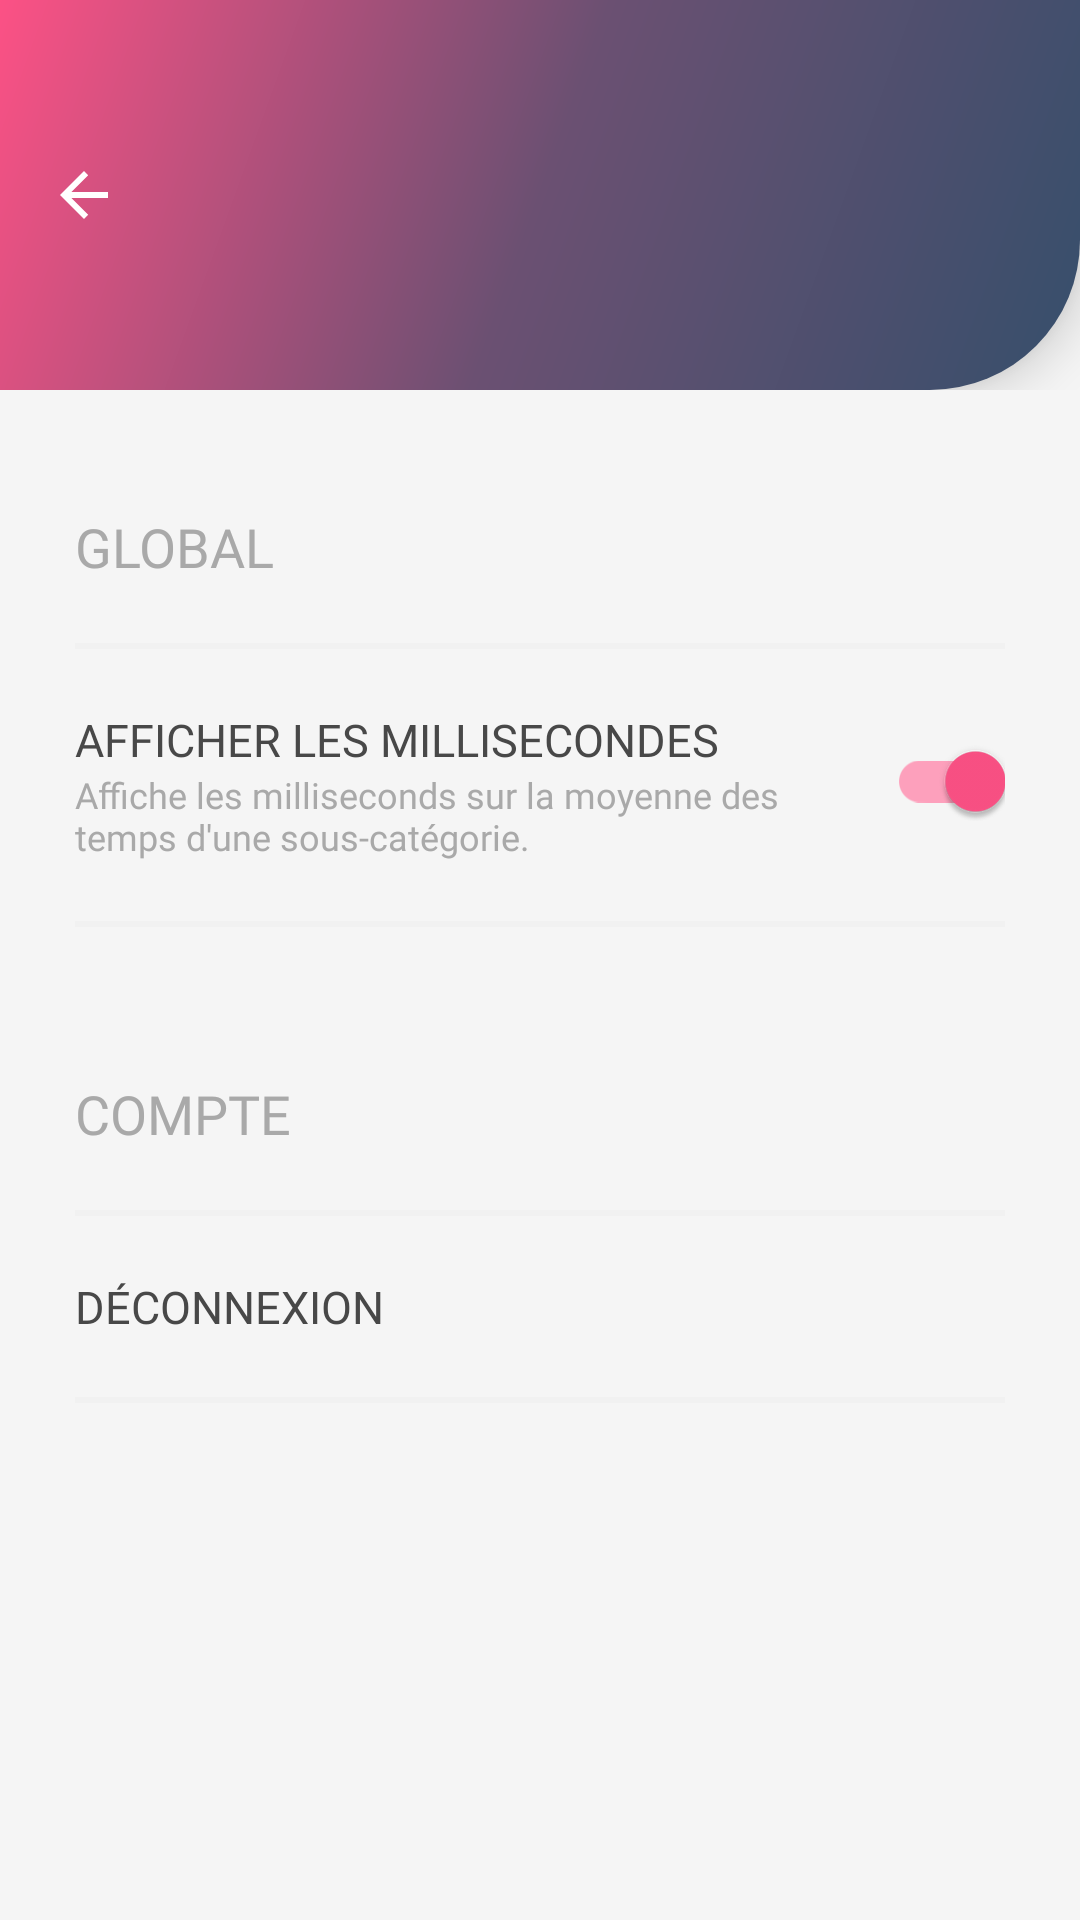

Android layout source for this screen:
<!-- AndroidManifest.xml: application theme Theme.SrApp -->
<!-- res/layout/activity_setting.xml -->
<?xml version="1.0" encoding="utf-8"?>
<RelativeLayout xmlns:android="http://schemas.android.com/apk/res/android"
    xmlns:app="http://schemas.android.com/apk/res-auto"
    xmlns:tools="http://schemas.android.com/tools"
    android:layout_width="match_parent"
    android:layout_height="match_parent"
    tools:context=".ui.settings.SettingActivity">

    <include
        android:id="@+id/header"
        layout="@layout/fragment_header"
        android:layout_width="wrap_content"
        android:layout_height="wrap_content"
        android:layout_alignParentTop="true"
        app:layout_constraintEnd_toEndOf="parent"
        app:layout_constraintStart_toStartOf="parent"
        app:layout_constraintTop_toTopOf="parent" />

    <androidx.core.widget.NestedScrollView
        android:layout_width="match_parent"
        android:layout_height="match_parent"
        android:layout_below="@id/header"
        android:layout_alignParentBottom="true">

        <LinearLayout
            android:layout_width="match_parent"
            android:layout_height="wrap_content"
            android:layout_marginStart="25dp"
            android:layout_marginTop="40dp"
            android:layout_marginEnd="25dp"
            android:orientation="vertical">

            <TextView
                android:layout_width="match_parent"
                android:layout_height="wrap_content"
                android:layout_marginBottom="20dp"
                android:fontFamily="@font/gilroy_light"
                android:gravity="center_vertical"
                android:text="Global"
                android:textAllCaps="true"
                android:textColor="@color/light_gray"
                android:textSize="18sp" />

            <LinearLayout
                android:layout_width="match_parent"
                android:layout_height="2dp"
                android:background="@color/super_light_gray" />

            <RelativeLayout
                android:layout_width="match_parent"
                android:layout_height="wrap_content"
                android:layout_gravity="center"
                android:layout_marginTop="20dp"
                android:layout_marginBottom="20dp">

                <LinearLayout
                    android:layout_width="match_parent"
                    android:layout_height="wrap_content"
                    android:layout_alignParentStart="true"
                    android:layout_marginEnd="20dp"
                    android:layout_toStartOf="@id/switch_display_milliseconds"
                    android:orientation="vertical">

                    <TextView
                        android:layout_width="match_parent"
                        android:layout_height="wrap_content"
                        android:ellipsize="end"
                        android:fontFamily="@font/gilroy_light"
                        android:maxLines="1"
                        android:text="@string/display_milliseconds"
                        android:textAllCaps="true"
                        android:textColor="@color/on_surface"
                        android:textSize="15sp" />

                    <TextView
                        android:layout_width="match_parent"
                        android:layout_height="wrap_content"
                        android:ellipsize="end"
                        android:fontFamily="@font/gilroy_light"
                        android:maxLines="2"
                        android:text="@string/display_milliseconds_on_time_average_from_subcategory"
                        android:textColor="@color/light_gray"
                        android:textSize="12sp" />

                </LinearLayout>

                <com.google.android.material.switchmaterial.SwitchMaterial
                    android:id="@+id/switch_display_milliseconds"
                    android:layout_width="wrap_content"
                    android:layout_height="wrap_content"
                    android:layout_alignParentEnd="true"
                    android:buttonTint="@color/pink_gradient"
                    android:checked="true" />

            </RelativeLayout>

            <LinearLayout
                android:layout_width="match_parent"
                android:layout_height="2dp"
                android:background="@color/super_light_gray" />

            <TextView
                android:layout_width="match_parent"
                android:layout_height="wrap_content"
                android:layout_marginTop="50dp"
                android:layout_marginBottom="20dp"
                android:fontFamily="@font/gilroy_light"
                android:gravity="center_vertical"
                android:text="Compte"
                android:textAllCaps="true"
                android:textColor="@color/light_gray"
                android:textSize="18sp" />

            <LinearLayout
                android:layout_width="match_parent"
                android:layout_height="2dp"
                android:background="@color/super_light_gray" />


            <RelativeLayout
                android:id="@+id/item_disconnection"
                android:layout_width="match_parent"
                android:layout_height="wrap_content"
                android:layout_gravity="center"
                android:layout_marginTop="20dp"
                android:layout_marginBottom="20dp"
                android:background="?attr/selectableItemBackground"
                android:clickable="true"
                android:focusable="true"
                android:gravity="center">

                <LinearLayout
                    android:layout_width="match_parent"
                    android:layout_height="wrap_content"
                    android:layout_alignParentStart="true"
                    android:layout_marginEnd="20dp">

                    <TextView
                        android:layout_width="match_parent"
                        android:layout_height="wrap_content"
                        android:ellipsize="end"
                        android:fontFamily="@font/gilroy_light"
                        android:gravity="center_vertical"
                        android:maxLines="1"
                        android:text="Déconnexion"
                        android:textAllCaps="true"
                        android:textColor="@color/on_surface"
                        android:textSize="15sp" />

                </LinearLayout>

                <ImageView
                    android:layout_width="15dp"
                    android:layout_height="15dp"
                    android:layout_alignParentEnd="true"
                    android:buttonTint="@color/pink_gradient"
                    android:checked="true"
                    android:gravity="center_vertical"
                    android:src="@drawable/ic_sign_out"
                    app:tint="@color/on_surface" />

            </RelativeLayout>

            <LinearLayout
                android:layout_width="match_parent"
                android:layout_height="2dp"
                android:background="@color/super_light_gray" />

        </LinearLayout>

    </androidx.core.widget.NestedScrollView>

</RelativeLayout>
<!-- res/layout/fragment_header.xml (included above) -->
<?xml version="1.0" encoding="utf-8"?>
<FrameLayout xmlns:android="http://schemas.android.com/apk/res/android"
    xmlns:app="http://schemas.android.com/apk/res-auto"
    android:layout_width="wrap_content"
    android:layout_height="wrap_content">

    <RelativeLayout
        android:layout_width="match_parent"
        android:layout_height="@dimen/main_activity_header_height_with_status_bar"
        android:background="@drawable/shape_header"
        android:elevation="10dp"
        app:layout_constraintTop_toTopOf="parent">

        <androidx.constraintlayout.widget.ConstraintLayout
            android:layout_width="match_parent"
            android:layout_height="match_parent"
            android:layout_alignParentBottom="true"
            android:gravity="center_horizontal"
            android:orientation="vertical">

            <com.google.android.material.appbar.AppBarLayout
                android:layout_width="match_parent"
                android:layout_height="wrap_content"
                android:layout_alignParentTop="true"
                android:layout_marginTop="@dimen/top_toolbar"
                android:background="@null"
                app:elevation="0dp"
                app:layout_constraintEnd_toEndOf="parent"
                app:layout_constraintStart_toStartOf="parent"
                app:layout_constraintTop_toTopOf="parent">

                <com.google.android.material.appbar.MaterialToolbar
                    android:id="@+id/header_toolbar"
                    android:layout_width="match_parent"
                    android:layout_height="40dp"
                    android:background="@null"
                    app:elevation="0dp"
                    app:navigationIcon="?attr/homeAsUpIndicator"
                    app:navigationIconTint="@color/white" />

            </com.google.android.material.appbar.AppBarLayout>

            <LinearLayout
                android:layout_width="wrap_content"
                android:layout_height="wrap_content"
                android:layout_marginTop="@dimen/top_toolbar_text"
                android:orientation="horizontal"
                android:gravity="center"
                app:layout_constraintEnd_toEndOf="parent"
                app:layout_constraintStart_toStartOf="parent"
                app:layout_constraintTop_toTopOf="parent">

                <ImageView
                    android:layout_width="40dp"
                    android:layout_height="40dp"
                    android:layout_marginEnd="10dp"
                    android:src="@drawable/logo"
                    app:tint="@color/white" />

                <TextView
                    android:id="@+id/header_title"
                    android:layout_width="wrap_content"
                    android:layout_height="wrap_content"
                    android:ellipsize="end"
                    android:fontFamily="@font/gilroy_light"
                    android:gravity="center"
                    android:maxLines="1"
                    android:textAllCaps="true"
                    android:textColor="@color/on_surface_header"
                    android:textSize="@dimen/main_activity_header_text_games_size" />

            </LinearLayout>

        </androidx.constraintlayout.widget.ConstraintLayout>

    </RelativeLayout>

</FrameLayout>
<!-- resources referenced by this layout -->
<resources>
  <color name="light_gray">#A9A9A9</color>
  <color name="on_surface">#484848</color>
  <color name="on_surface_header">#FFFFFF</color>
  <color name="pink_gradient">#FC5185</color>
  <color name="super_light_gray">#F1F1F1</color>
  <color name="white">#ffffff</color>
  <dimen name="main_activity_header_height_with_status_bar">120dp</dimen>
  <dimen name="main_activity_header_text_games_size">30sp</dimen>
  <dimen name="top_toolbar">45dp</dimen>
  <dimen name="top_toolbar_text">55dp</dimen>
  <!-- drawable shape_header (drawable) -->
  <?xml version="1.0" encoding="utf-8"?>
  <shape xmlns:android="http://schemas.android.com/apk/res/android">
  
      <corners android:bottomRightRadius="@dimen/shape_header_corner" />
  
      <gradient
          android:angle="135"
          android:centerColor="@color/purple_gradient"
          android:endColor="@color/pink_gradient"
          android:startColor="@color/blue_gradient" />
  
  </shape>
  <string name="display_milliseconds">Afficher les millisecondes</string>
  <string name="display_milliseconds_on_time_average_from_subcategory">Affiche les milliseconds sur la moyenne des temps d\'une sous-catégorie.</string>
  <style name="Theme.SrApp" parent="Theme.MaterialComponents.DayNight.NoActionBar">
          <item name="colorPrimary">@color/primary</item>
          <item name="colorOnPrimary">@color/on_primary</item>
          <item name="colorOnBackground">@color/on_background</item>
          <item name="android:colorBackground">@color/background</item>
          <item name="switchStyle">@style/Widget.App.Switch</item>
          <item name="android:textColorSecondary">@color/white</item>
          <item name="colorSurface">@color/surface</item>
          <item name="colorOnSurface">@color/on_surface</item>
          <item name="android:statusBarColor">@android:color/transparent</item>
          
          <item name="android:windowContentTransitions">true</item>
      </style>
  <dimen name="shape_header_corner">50dp</dimen>
  <color name="purple_gradient">#6B5072</color>
  <color name="blue_gradient">#364F6B</color>
  <color name="primary">#FC5185</color>
  <color name="on_primary">#ffffff</color>
  <color name="on_background">#000000</color>
  <color name="background">#F5F5F5</color>
  <style name="Widget.App.Switch" parent="Widget.MaterialComponents.CompoundButton.Switch">
          <item name="materialThemeOverlay">@style/ThemeOverlay.App.Switch</item>
      </style>
  <color name="surface">#FFFFFF</color>
  <style name="ThemeOverlay.App.Switch" parent="">
          <item name="colorSecondary">@color/pink_gradient</item>
      </style>
</resources>
